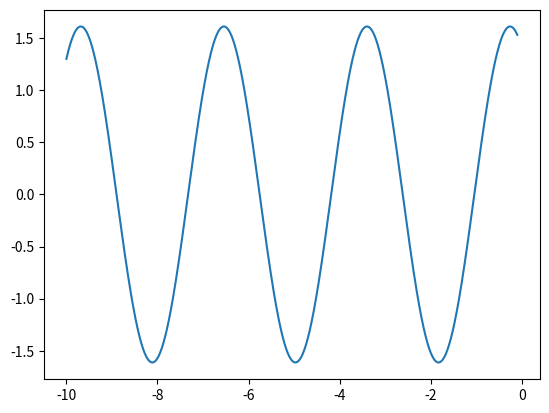

This figure's Python source: (Note: this script raises an exception after producing the figure.)
# psi (x) =  Ae^ikx + Be^-ikx for x>0
# psi(x) = Ce^ikx for x< 0
# psi(x) = A(e^ikx + B/Ae^−ikx)
# psi (x) = A(C/A e^-k')
#
# d^2psi/ dx = A(k'^2 * C/A e^-k')
#
# Kinetic Energy - T = -1/2psi(x) * d^2psi/ dx
#
# Therefore, for k = 2 and k' = 4 for x > 0 and x< 0 respectively
#
# T = 2
# T = -8

import cmath
import numpy as np
import matplotlib.pyplot as plt

B_A = 2 / (1 + 1j * 2)
C_A = (1 - 1j * 2) / (1 + 1j * 2)


def finiteWell(x):
    y = np.zeros_like(x, dtype=np.complex128)
    y[x < 0] = np.exp((1j * 2 * x[x < 0])) + B_A * np.exp(-1j * 2 * x[x < 0])
    y[x > 0] = C_A * np.exp(-4 * x[x > 0])
    return y


def kinetic(f_x, x, h):
    psiold = f_x(x)
    psi_p = f_x(x + h)
    psi_m = f_x(x - h)

    laplacian = (psi_p + psi_m - 2. * psiold) / h ** 2
    return -0.5 * laplacian / psiold


x = np.arange(-10, -0.1, 0.001)
plt.plot(x, finiteWell(x))
plt.show()
kinetic(finiteWell, 5, 0.0005).real

#I'm getting a weird error at the end. The graph prints correctly but there's something happening that I cant fix :(
